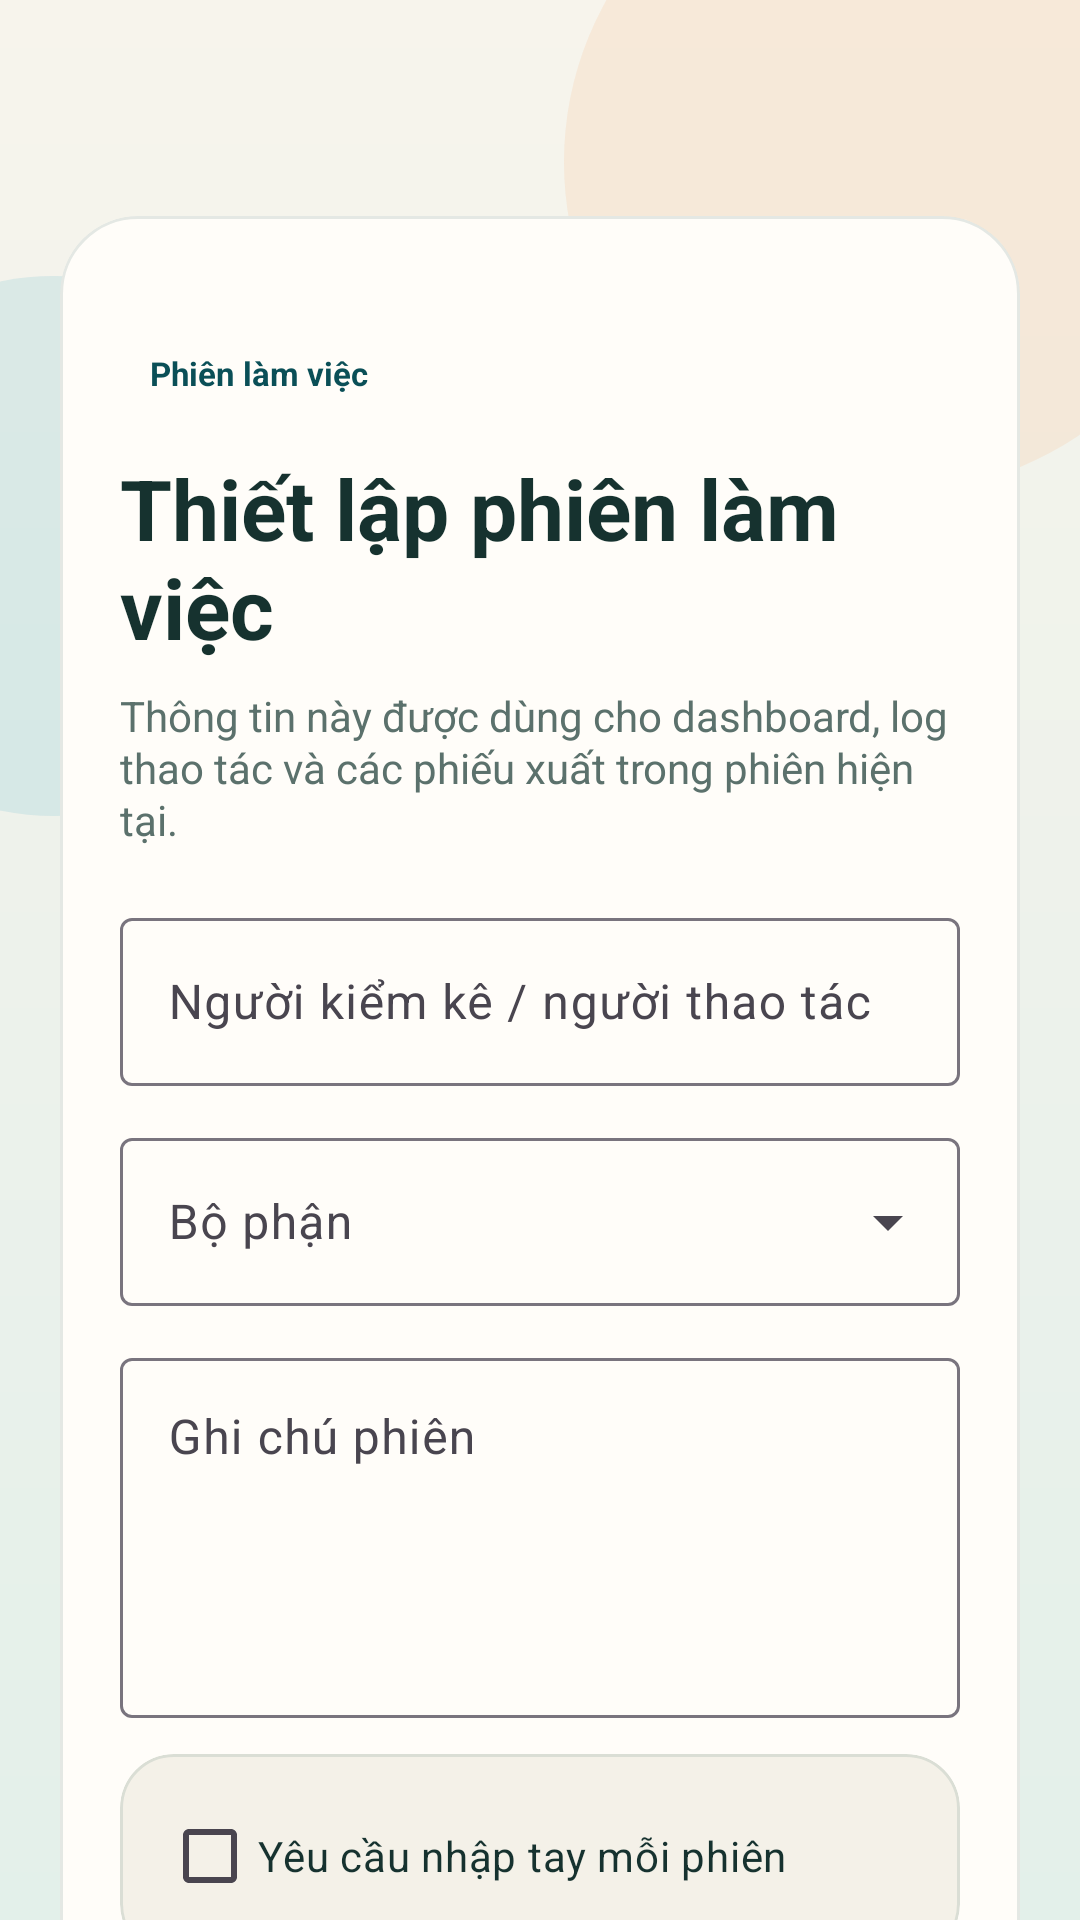

The Android layout XML behind this screen, and the referenced resources:
<!-- AndroidManifest.xml: application theme Theme.Uhfuartdemo -->
<!-- res/layout/activity_ido_settings.xml -->
<?xml version="1.0" encoding="utf-8"?>
<LinearLayout xmlns:android="http://schemas.android.com/apk/res/android"
    xmlns:app="http://schemas.android.com/apk/res-auto"
    android:layout_width="match_parent"
    android:layout_height="match_parent"
    android:background="@drawable/bg_dashboard_surface"
    android:orientation="vertical">

    <com.google.android.material.appbar.MaterialToolbar
        android:id="@+id/toolbarIdoSettings"
        android:layout_width="match_parent"
        android:layout_height="wrap_content"
        android:background="@android:color/transparent"
        android:paddingStart="6dp"
        android:paddingEnd="6dp"
        app:navigationIconTint="@color/dashboard_ink"
        app:titleTextColor="@color/dashboard_ink" />

    <androidx.core.widget.NestedScrollView
        android:layout_width="match_parent"
        android:layout_height="match_parent"
        android:clipToPadding="false"
        android:fillViewport="true"
        android:overScrollMode="never"
        android:paddingBottom="24dp">

        <LinearLayout
            android:layout_width="match_parent"
            android:layout_height="wrap_content"
            android:orientation="vertical"
            android:paddingStart="20dp"
            android:paddingTop="8dp"
            android:paddingEnd="20dp"
            android:paddingBottom="28dp">

            <com.google.android.material.card.MaterialCardView
                android:layout_width="match_parent"
                android:layout_height="wrap_content"
                app:cardBackgroundColor="@color/dashboard_surface"
                app:cardCornerRadius="26dp"
                app:cardElevation="0dp"
                app:strokeColor="@color/dashboard_border"
                app:strokeWidth="1dp">

                <LinearLayout
                    android:layout_width="match_parent"
                    android:layout_height="wrap_content"
                    android:orientation="vertical"
                    android:padding="20dp">

                    <View
                        android:layout_width="44dp"
                        android:layout_height="6dp"
                        android:background="@drawable/bg_dashboard_pill"
                        android:backgroundTint="@color/dashboard_primary" />

                    <TextView
                        android:layout_width="wrap_content"
                        android:layout_height="wrap_content"
                        android:layout_marginTop="14dp"
                        android:background="@drawable/bg_dashboard_pill"
                        android:backgroundTint="@color/dashboard_checkout_tint"
                        android:paddingStart="10dp"
                        android:paddingTop="5dp"
                        android:paddingEnd="10dp"
                        android:paddingBottom="5dp"
                        android:text="@string/settings_section_session"
                        android:textColor="@color/dashboard_primary_dark"
                        android:textSize="11sp"
                        android:textStyle="bold" />

                    <TextView
                        android:layout_width="match_parent"
                        android:layout_height="wrap_content"
                        android:layout_marginTop="14dp"
                        android:text="@string/session_title"
                        android:textColor="@color/dashboard_ink"
                        android:textSize="28sp"
                        android:textStyle="bold" />

                    <TextView
                        android:layout_width="match_parent"
                        android:layout_height="wrap_content"
                        android:layout_marginTop="8dp"
                        android:lineSpacingExtra="1dp"
                        android:text="@string/settings_session_description"
                        android:textColor="@color/dashboard_muted"
                        android:textSize="14sp" />

                    <com.google.android.material.textfield.TextInputLayout
                        style="@style/Widget.Material3.TextInputLayout.OutlinedBox"
                        android:layout_width="match_parent"
                        android:layout_height="wrap_content"
                        android:layout_marginTop="18dp"
                        android:hint="@string/session_operator_hint">

                        <com.google.android.material.textfield.TextInputEditText
                            android:id="@+id/etOperatorName"
                            android:layout_width="match_parent"
                            android:layout_height="wrap_content"
                            android:maxLines="1"
                            android:minHeight="56dp"
                            android:textColor="@color/dashboard_ink" />
                    </com.google.android.material.textfield.TextInputLayout>

                    <com.google.android.material.textfield.TextInputLayout
                        style="@style/Widget.Material3.TextInputLayout.OutlinedBox.ExposedDropdownMenu"
                        android:layout_width="match_parent"
                        android:layout_height="wrap_content"
                        android:layout_marginTop="12dp"
                        android:hint="@string/session_department_hint">

                        <com.google.android.material.textfield.MaterialAutoCompleteTextView
                            android:id="@+id/actDepartment"
                            android:layout_width="match_parent"
                            android:layout_height="wrap_content"
                            android:ellipsize="end"
                            android:inputType="none"
                            android:maxLines="1"
                            android:minHeight="56dp"
                            android:singleLine="true"
                            android:textColor="@color/dashboard_ink" />
                    </com.google.android.material.textfield.TextInputLayout>

                    <com.google.android.material.textfield.TextInputLayout
                        style="@style/Widget.Material3.TextInputLayout.OutlinedBox"
                        android:layout_width="match_parent"
                        android:layout_height="wrap_content"
                        android:layout_marginTop="12dp"
                        android:hint="@string/session_note_hint">

                        <com.google.android.material.textfield.TextInputEditText
                            android:id="@+id/etSessionNote"
                            android:layout_width="match_parent"
                            android:layout_height="wrap_content"
                            android:gravity="top|start"
                            android:inputType="textMultiLine"
                            android:minHeight="120dp"
                            android:minLines="4"
                            android:textColor="@color/dashboard_ink" />
                    </com.google.android.material.textfield.TextInputLayout>

                    <com.google.android.material.card.MaterialCardView
                        android:layout_width="match_parent"
                        android:layout_height="wrap_content"
                        android:layout_marginTop="12dp"
                        app:cardBackgroundColor="@color/ido_background"
                        app:cardCornerRadius="18dp"
                        app:cardElevation="0dp"
                        app:strokeColor="@color/dashboard_border"
                        app:strokeWidth="1dp">

                        <LinearLayout
                            android:layout_width="match_parent"
                            android:layout_height="wrap_content"
                            android:gravity="center_vertical"
                            android:orientation="horizontal"
                            android:paddingStart="14dp"
                            android:paddingTop="10dp"
                            android:paddingEnd="14dp"
                            android:paddingBottom="10dp">

                            <com.google.android.material.checkbox.MaterialCheckBox
                                android:id="@+id/cbManualEntry"
                                android:layout_width="wrap_content"
                                android:layout_height="wrap_content"
                                android:layout_marginEnd="6dp"
                                android:text="@string/session_manual_entry"
                                android:textColor="@color/dashboard_ink" />
                        </LinearLayout>
                    </com.google.android.material.card.MaterialCardView>

                    <com.google.android.material.button.MaterialButton
                        android:id="@+id/btnSaveSession"
                        android:layout_width="match_parent"
                        android:layout_height="wrap_content"
                        android:layout_marginTop="16dp"
                        android:minHeight="54dp"
                        android:text="@string/session_save"
                        android:textAllCaps="false"
                        android:textStyle="bold"
                        app:backgroundTint="@color/dashboard_primary"
                        app:cornerRadius="20dp" />
                </LinearLayout>
            </com.google.android.material.card.MaterialCardView>
        </LinearLayout>
    </androidx.core.widget.NestedScrollView>

</LinearLayout>
<!-- resources referenced by this layout -->
<resources>
  <color name="dashboard_border">#1C0F3F36</color>
  <color name="dashboard_checkout_tint">#FFE8D1</color>
  <color name="dashboard_ink">#16322F</color>
  <color name="dashboard_muted">#5B716C</color>
  <color name="dashboard_primary">#0F766E</color>
  <color name="dashboard_primary_dark">#0A4F57</color>
  <color name="dashboard_surface">#FFFDF9</color>
  <color name="ido_background">#F4F1E8</color>
  <!-- drawable bg_dashboard_surface (drawable) -->
  <?xml version="1.0" encoding="utf-8"?>
  <layer-list xmlns:android="http://schemas.android.com/apk/res/android">
      <item>
          <shape android:shape="rectangle">
              <gradient
                  android:angle="270"
                  android:endColor="@color/dashboard_bg_bottom"
                  android:startColor="@color/dashboard_bg_top" />
          </shape>
      </item>
  
      <item
          android:gravity="top|end"
          android:right="-48dp"
          android:top="-56dp">
          <shape android:shape="oval">
              <size
                  android:width="220dp"
                  android:height="220dp" />
              <solid android:color="@color/dashboard_blob_two" />
          </shape>
      </item>
  
      <item
          android:gravity="top|start"
          android:left="-72dp"
          android:top="92dp">
          <shape android:shape="oval">
              <size
                  android:width="180dp"
                  android:height="180dp" />
              <solid android:color="@color/dashboard_blob_one" />
          </shape>
      </item>
  </layer-list>
  <string name="session_department_hint">Bộ phận</string>
  <string name="session_manual_entry">Yêu cầu nhập tay mỗi phiên</string>
  <string name="session_note_hint">Ghi chú phiên</string>
  <string name="session_operator_hint">Người kiểm kê / người thao tác</string>
  <string name="session_save">Lưu phiên</string>
  <string name="session_title">Thiết lập phiên làm việc</string>
  <string name="settings_section_session">Phiên làm việc</string>
  <string name="settings_session_description">Thông tin này được dùng cho dashboard, log thao tác và các phiếu xuất trong phiên hiện tại.</string>
  <style name="Theme.Uhfuartdemo" parent="Base.Theme.Uhfuartdemo" />
  <color name="dashboard_bg_bottom">#E3F0EA</color>
  <color name="dashboard_bg_top">#F7F4EC</color>
  <color name="dashboard_blob_two">#24F4A261</color>
  <color name="dashboard_blob_one">#1F2398BC</color>
  <style name="Base.Theme.Uhfuartdemo" parent="Theme.Material3.Light.NoActionBar">
          <item name="colorPrimary">@color/blue2</item>
          <item name="colorOnPrimary">@color/white</item>
          <item name="colorPrimaryContainer">@color/lightblue4</item>
          <item name="colorOnPrimaryContainer">@color/black1</item>
          <item name="colorSecondary">@color/green</item>
          <item name="colorOnSecondary">@color/white</item>
          <item name="android:statusBarColor">@color/blue2</item>
          <item name="android:navigationBarColor">@color/white</item>
      </style>
  <color name="blue2">#2398bc</color>
  <color name="white">#FFFFFF</color>
  <color name="lightblue4">#e0edff</color>
  <color name="black1">#313a4d</color>
  <color name="green">#008000</color>
</resources>
